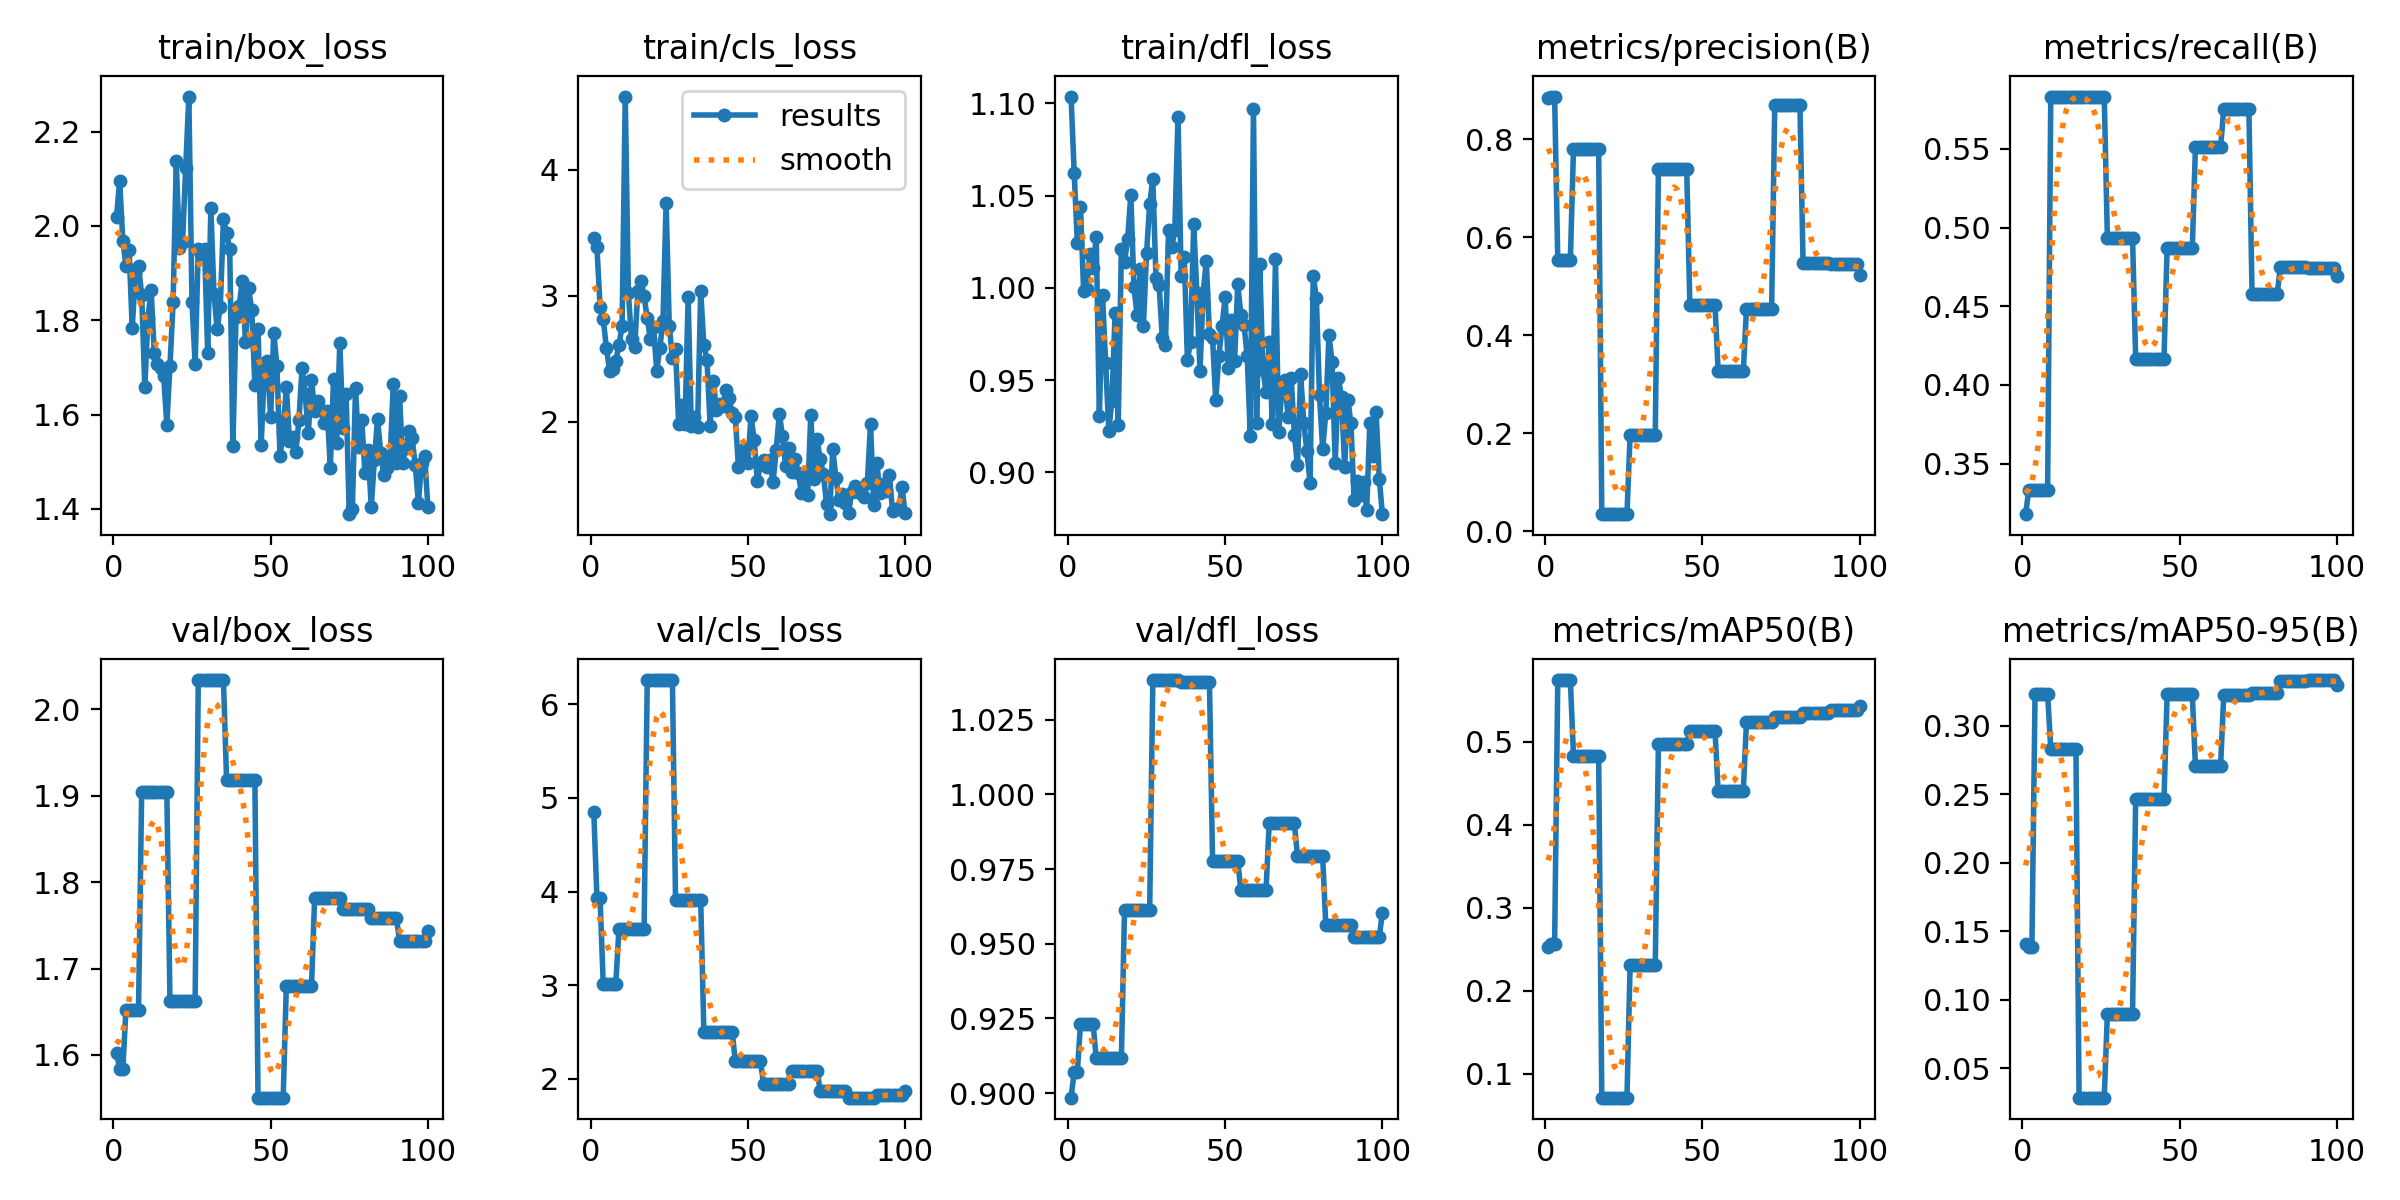

Data behind this chart, as committed beside it:
epoch, train/box_loss, train/cls_loss, train/dfl_loss, metrics/precision(B), metrics/recall(B), metrics/mAP50(B), metrics/mAP50-95(B), val/box_loss, val/cls_loss, val/dfl_loss, lr/pg0, lr/pg1, lr/pg2
1, 2.019, 3.459, 1.104, 0.8848, 0.3179, 0.2534, 0.1405, 1.603, 4.855, 0.8985, 7.5e-05, 7.5e-05, 7.5e-05
2, 2.096, 3.385, 1.062, 0.8871, 0.3333, 0.2565, 0.1386, 1.584, 3.927, 0.9072, 0.0001609, 0.0001609, 0.0001609
3, 1.969, 2.914, 1.024, 0.8871, 0.3333, 0.2565, 0.1386, 1.584, 3.927, 0.9072, 0.0002451, 0.0002451, 0.0002451
4, 1.916, 2.816, 1.044, 0.5535, 0.3333, 0.5744, 0.323, 1.653, 3.015, 0.9232, 0.0003275, 0.0003275, 0.0003275
5, 1.95, 2.588, 0.9983, 0.5535, 0.3333, 0.5744, 0.323, 1.653, 3.015, 0.9232, 0.0004082, 0.0004082, 0.0004082
6, 1.783, 2.406, 0.9996, 0.5535, 0.3333, 0.5744, 0.323, 1.653, 3.015, 0.9232, 0.0004871, 0.0004871, 0.0004871
7, 1.899, 2.421, 1.019, 0.5535, 0.3333, 0.5744, 0.323, 1.653, 3.015, 0.9232, 0.0005644, 0.0005644, 0.0005644
8, 1.916, 2.482, 1.011, 0.5535, 0.3333, 0.5744, 0.323, 1.653, 3.015, 0.9232, 0.0006399, 0.0006399, 0.0006399
9, 1.854, 2.61, 1.028, 0.781, 0.5833, 0.4832, 0.2832, 1.904, 3.604, 0.9117, 0.0007136, 0.0007136, 0.0007136
10, 1.658, 2.758, 0.9304, 0.781, 0.5833, 0.4832, 0.2832, 1.904, 3.604, 0.9117, 0.0007857, 0.0007857, 0.0007857
11, 1.805, 4.582, 0.996, 0.781, 0.5833, 0.4832, 0.2832, 1.904, 3.604, 0.9117, 0.0008559, 0.0008559, 0.0008559
12, 1.865, 3.022, 0.9593, 0.781, 0.5833, 0.4832, 0.2832, 1.904, 3.604, 0.9117, 0.0009245, 0.0009245, 0.0009245
13, 1.732, 2.653, 0.9226, 0.781, 0.5833, 0.4832, 0.2832, 1.904, 3.604, 0.9117, 0.0009914, 0.0009914, 0.0009914
14, 1.706, 2.594, 0.9389, 0.781, 0.5833, 0.4832, 0.2832, 1.904, 3.604, 0.9117, 0.001056, 0.001056, 0.001056
15, 1.7, 3.036, 0.9862, 0.781, 0.5833, 0.4832, 0.2832, 1.904, 3.604, 0.9117, 0.001077, 0.001077, 0.001077
16, 1.681, 3.121, 0.9257, 0.781, 0.5833, 0.4832, 0.2832, 1.904, 3.604, 0.9117, 0.001064, 0.001064, 0.001064
17, 1.579, 2.995, 1.021, 0.781, 0.5833, 0.4832, 0.2832, 1.904, 3.604, 0.9117, 0.001052, 0.001052, 0.001052
18, 1.704, 2.822, 1.014, 0.03455, 0.5833, 0.07143, 0.0285, 1.663, 6.259, 0.9614, 0.00104, 0.00104, 0.00104
19, 1.839, 2.654, 1.027, 0.03455, 0.5833, 0.07143, 0.0285, 1.663, 6.259, 0.9614, 0.001027, 0.001027, 0.001027
20, 2.138, 2.753, 1.05, 0.03455, 0.5833, 0.07143, 0.0285, 1.663, 6.259, 0.9614, 0.001015, 0.001015, 0.001015
21, 1.954, 2.405, 1, 0.03455, 0.5833, 0.07143, 0.0285, 1.663, 6.259, 0.9614, 0.001002, 0.001002, 0.001002
22, 1.966, 2.585, 0.9851, 0.03455, 0.5833, 0.07143, 0.0285, 1.663, 6.259, 0.9614, 0.0009901, 0.0009901, 0.0009901
23, 2.123, 2.798, 1.01, 0.03455, 0.5833, 0.07143, 0.0285, 1.663, 6.259, 0.9614, 0.0009778, 0.0009778, 0.0009778
24, 2.274, 3.741, 0.9792, 0.03455, 0.5833, 0.07143, 0.0285, 1.663, 6.259, 0.9614, 0.0009654, 0.0009654, 0.0009654
25, 1.839, 2.761, 1.019, 0.03455, 0.5833, 0.07143, 0.0285, 1.663, 6.259, 0.9614, 0.000953, 0.000953, 0.000953
26, 1.708, 2.508, 1.046, 0.03455, 0.5833, 0.07143, 0.0285, 1.663, 6.259, 0.9614, 0.0009406, 0.0009406, 0.0009406
27, 1.952, 2.575, 1.059, 0.1963, 0.4934, 0.2312, 0.0896, 2.034, 3.905, 1.038, 0.0009283, 0.0009283, 0.0009283
28, 1.94, 1.978, 1.005, 0.1963, 0.4934, 0.2312, 0.0896, 2.034, 3.905, 1.038, 0.0009159, 0.0009159, 0.0009159
29, 1.951, 2.131, 1.002, 0.1963, 0.4934, 0.2312, 0.0896, 2.034, 3.905, 1.038, 0.0009035, 0.0009035, 0.0009035
30, 1.731, 1.98, 0.9728, 0.1963, 0.4934, 0.2312, 0.0896, 2.034, 3.905, 1.038, 0.0008911, 0.0008911, 0.0008911
31, 2.037, 2.99, 0.969, 0.1963, 0.4934, 0.2312, 0.0896, 2.034, 3.905, 1.038, 0.0008787, 0.0008787, 0.0008787
32, 1.855, 1.964, 1.031, 0.1963, 0.4934, 0.2312, 0.0896, 2.034, 3.905, 1.038, 0.0008664, 0.0008664, 0.0008664
33, 1.782, 2.039, 1.022, 0.1963, 0.4934, 0.2312, 0.0896, 2.034, 3.905, 1.038, 0.000854, 0.000854, 0.000854
34, 1.829, 1.958, 1.031, 0.1963, 0.4934, 0.2312, 0.0896, 2.034, 3.905, 1.038, 0.0008416, 0.0008416, 0.0008416
35, 2.014, 3.036, 1.093, 0.1963, 0.4934, 0.2312, 0.0896, 2.034, 3.905, 1.038, 0.0008293, 0.0008293, 0.0008293
36, 1.985, 2.606, 1.007, 0.7384, 0.4167, 0.4975, 0.2464, 1.918, 2.506, 1.038, 0.0008169, 0.0008169, 0.0008169
37, 1.951, 2.491, 1.017, 0.7384, 0.4167, 0.4975, 0.2464, 1.918, 2.506, 1.038, 0.0008045, 0.0008045, 0.0008045
38, 1.532, 1.969, 0.9607, 0.7384, 0.4167, 0.4975, 0.2464, 1.918, 2.506, 1.038, 0.0007921, 0.0007921, 0.0007921
39, 1.808, 2.325, 0.9707, 0.7384, 0.4167, 0.4975, 0.2464, 1.918, 2.506, 1.038, 0.0007797, 0.0007797, 0.0007797
40, 1.83, 2.09, 1.035, 0.7384, 0.4167, 0.4975, 0.2464, 1.918, 2.506, 1.038, 0.0007674, 0.0007674, 0.0007674
41, 1.884, 2.14, 0.9971, 0.7384, 0.4167, 0.4975, 0.2464, 1.918, 2.506, 1.038, 0.000755, 0.000755, 0.000755
42, 1.754, 2.125, 0.9551, 0.7384, 0.4167, 0.4975, 0.2464, 1.918, 2.506, 1.038, 0.0007426, 0.0007426, 0.0007426
43, 1.868, 2.25, 0.9973, 0.7384, 0.4167, 0.4975, 0.2464, 1.918, 2.506, 1.038, 0.0007302, 0.0007302, 0.0007302
44, 1.821, 2.185, 1.014, 0.7384, 0.4167, 0.4975, 0.2464, 1.918, 2.506, 1.038, 0.0007179, 0.0007179, 0.0007179
45, 1.663, 2.07, 0.975, 0.7384, 0.4167, 0.4975, 0.2464, 1.918, 2.506, 1.038, 0.0007055, 0.0007055, 0.0007055
46, 1.782, 2.039, 0.9726, 0.4623, 0.4871, 0.5129, 0.3229, 1.55, 2.188, 0.9776, 0.0006931, 0.0006931, 0.0006931
47, 1.536, 1.637, 0.9391, 0.4623, 0.4871, 0.5129, 0.3229, 1.55, 2.188, 0.9776, 0.0006808, 0.0006808, 0.0006808
48, 1.692, 1.744, 0.9628, 0.4623, 0.4871, 0.5129, 0.3229, 1.55, 2.188, 0.9776, 0.0006684, 0.0006684, 0.0006684
49, 1.713, 1.79, 0.9791, 0.4623, 0.4871, 0.5129, 0.3229, 1.55, 2.188, 0.9776, 0.000656, 0.000656, 0.000656
50, 1.595, 1.673, 0.995, 0.4623, 0.4871, 0.5129, 0.3229, 1.55, 2.188, 0.9776, 0.0006436, 0.0006436, 0.0006436
51, 1.774, 2.048, 0.9567, 0.4623, 0.4871, 0.5129, 0.3229, 1.55, 2.188, 0.9776, 0.0006312, 0.0006312, 0.0006312
52, 1.704, 1.852, 0.9823, 0.4623, 0.4871, 0.5129, 0.3229, 1.55, 2.188, 0.9776, 0.0006189, 0.0006189, 0.0006189
53, 1.512, 1.527, 0.9604, 0.4623, 0.4871, 0.5129, 0.3229, 1.55, 2.188, 0.9776, 0.0006065, 0.0006065, 0.0006065
54, 1.563, 1.669, 1.002, 0.4623, 0.4871, 0.5129, 0.3229, 1.55, 2.188, 0.9776, 0.0005941, 0.0005941, 0.0005941
55, 1.659, 1.696, 0.9854, 0.3263, 0.5511, 0.4409, 0.2707, 1.68, 1.946, 0.968, 0.0005818, 0.0005818, 0.0005818
56, 1.544, 1.638, 0.9799, 0.3263, 0.5511, 0.4409, 0.2707, 1.68, 1.946, 0.968, 0.0005694, 0.0005694, 0.0005694
57, 1.554, 1.693, 0.9631, 0.3263, 0.5511, 0.4409, 0.2707, 1.68, 1.946, 0.968, 0.000557, 0.000557, 0.000557
58, 1.52, 1.519, 0.9198, 0.3263, 0.5511, 0.4409, 0.2707, 1.68, 1.946, 0.968, 0.0005446, 0.0005446, 0.0005446
59, 1.588, 1.776, 1.097, 0.3263, 0.5511, 0.4409, 0.2707, 1.68, 1.946, 0.968, 0.0005322, 0.0005322, 0.0005322
60, 1.7, 2.064, 0.9266, 0.3263, 0.5511, 0.4409, 0.2707, 1.68, 1.946, 0.968, 0.0005199, 0.0005199, 0.0005199
... 40 more rows
